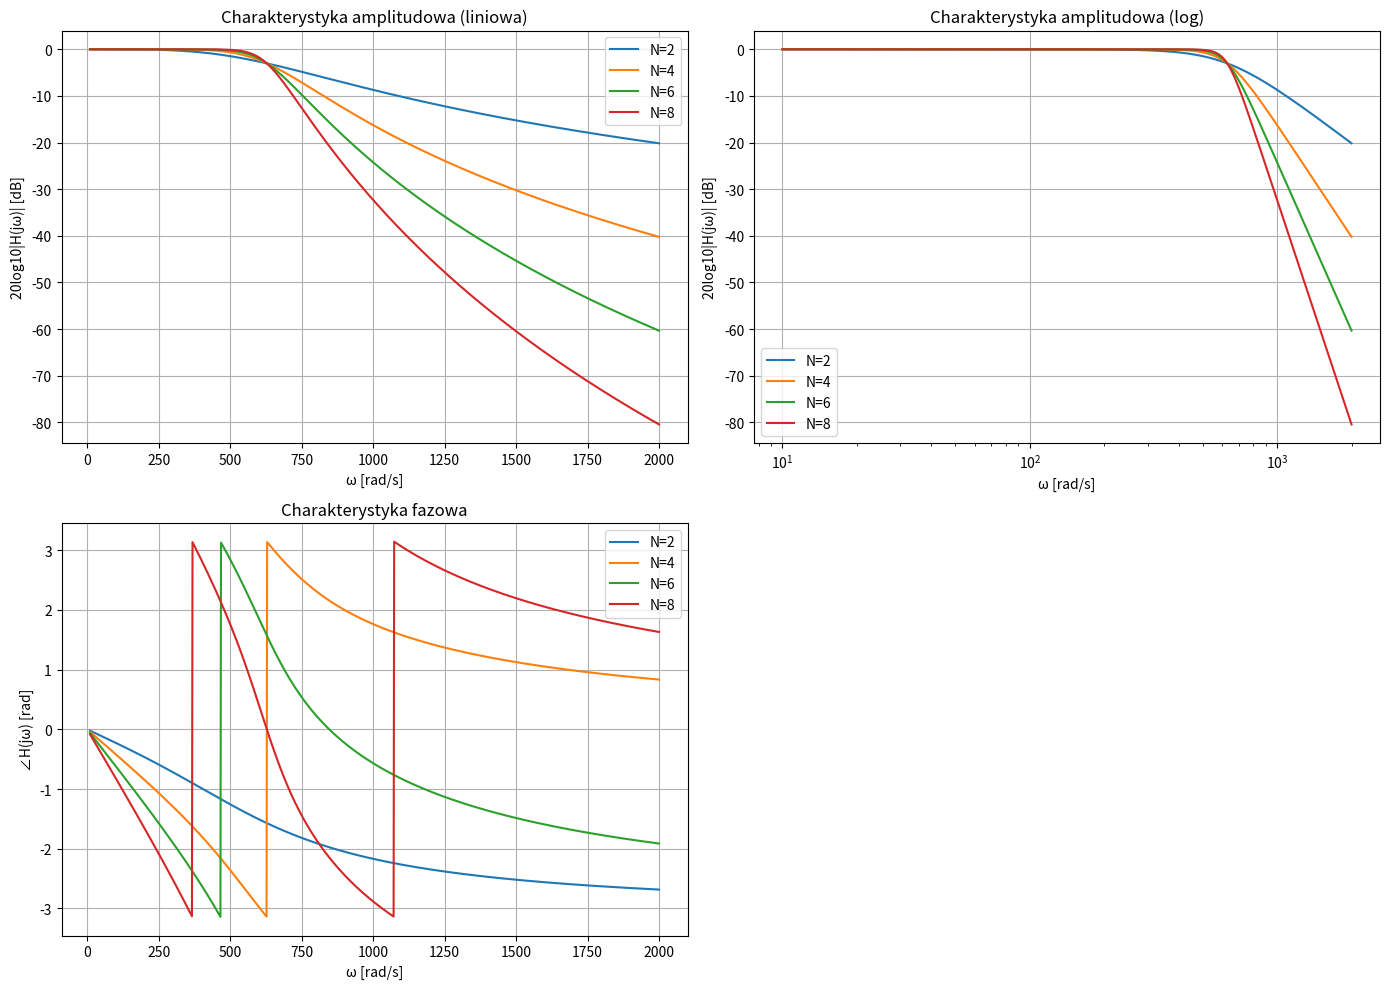
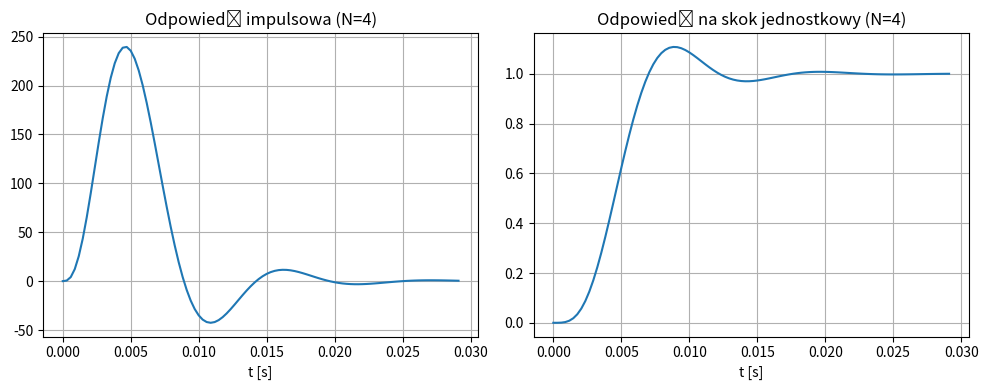
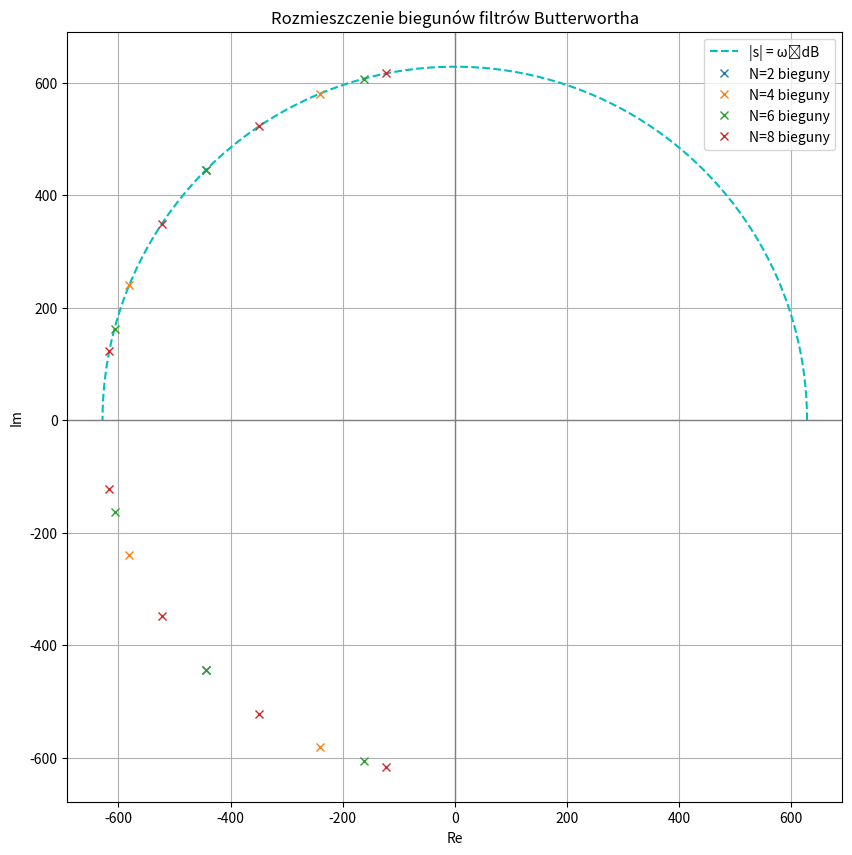

The matplotlib source for these figures, in order:
import numpy as np
import matplotlib.pyplot as plt
from scipy.signal import butter, freqs, tf2zpk, impulse, step, tf2ss, tf2zpk, tf2sos, TransferFunction

# Parametry ogólne
orders = [2, 4, 6, 8]
w3dB = 2 * np.pi * 100  # ω_3dB = 2π·100 rad/s
w = np.linspace(10, 2000, 1000)  # zakres pulsacji ω

# Rysowanie charakterystyk amplitudowych i fazowych
plt.figure(figsize=(14, 10))

for i, N in enumerate(orders):
    b, a = butter(N, w3dB, analog=True)
    w_response, h = freqs(b, a, w)
    
    # Amplitudowa - liniowa
    plt.subplot(2, 2, 1)
    plt.plot(w_response, 20 * np.log10(np.abs(h)), label=f'N={N}')
    plt.xlabel('ω [rad/s]')
    plt.ylabel('20log10|H(jω)| [dB]')
    plt.title('Charakterystyka amplitudowa (liniowa)')
    plt.grid(True)
    plt.legend()

    # Amplitudowa - log
    plt.subplot(2, 2, 2)
    plt.semilogx(w_response, 20 * np.log10(np.abs(h)), label=f'N={N}')
    plt.xlabel('ω [rad/s]')
    plt.ylabel('20log10|H(jω)| [dB]')
    plt.title('Charakterystyka amplitudowa (log)')
    plt.grid(True)
    plt.legend()

    # Fazowa
    plt.subplot(2, 2, 3)
    plt.plot(w_response, np.angle(h), label=f'N={N}')
    plt.xlabel('ω [rad/s]')
    plt.ylabel('∠H(jω) [rad]')
    plt.title('Charakterystyka fazowa')
    plt.grid(True)
    plt.legend()

plt.tight_layout()
plt.show()

# Odpowiedź impulsowa i skokowa dla N=4
N = 4
b, a = butter(N, w3dB, analog=True)
system = TransferFunction(b, a)

t_imp, h_imp = impulse(system)
t_step, y_step = step(system)

plt.figure(figsize=(10, 4))
plt.subplot(1, 2, 1)
plt.plot(t_imp, h_imp)
plt.title('Odpowiedź impulsowa (N=4)')
plt.xlabel('t [s]')
plt.grid(True)

plt.subplot(1, 2, 2)
plt.plot(t_step, y_step)
plt.title('Odpowiedź na skok jednostkowy (N=4)')
plt.xlabel('t [s]')
plt.grid(True)
plt.tight_layout()
plt.show()

# Rozmieszczenie biegunów (dla każdego N)
plt.figure(figsize=(10, 10))
theta = np.linspace(0, np.pi, 100)
circle = np.exp(1j * theta) * w3dB  # okrąg dla ω_3dB
plt.plot(circle.real, circle.imag, 'c--', label='|s| = ω₃dB')

for N in orders:
    b, a = butter(N, w3dB, analog=True)
    z, p, _ = tf2zpk(b, a)
    plt.plot(p.real, p.imag, 'x', label=f'N={N} bieguny')

plt.title('Rozmieszczenie biegunów filtrów Butterwortha')
plt.xlabel('Re')
plt.ylabel('Im')
plt.axhline(0, color='gray', lw=1)
plt.axvline(0, color='gray', lw=1)
plt.grid(True)
plt.axis('equal')
plt.legend()
plt.show()
